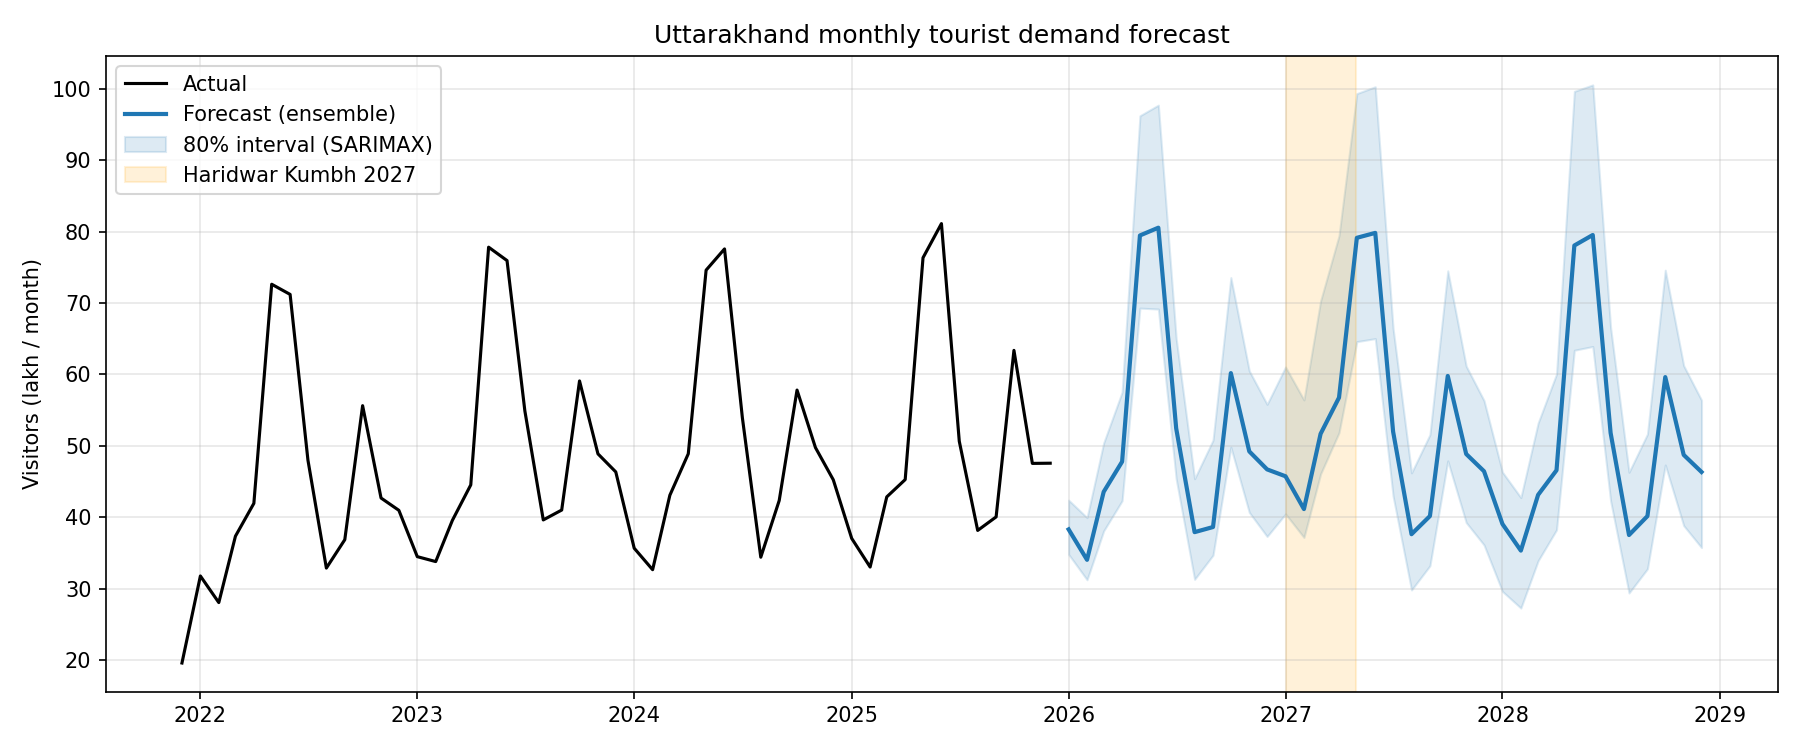

Values plotted in this chart, from the file beside it:
date, kumbh, sarimax, gbm, ensemble, lower_80, upper_80
2026-01-01, 0, 3841372, 3818896, 3830134, 3480248, 4239968
2026-02-01, 0, 3533013, 3274886, 3403950, 3124515, 3994919
2026-03-01, 0, 4381947, 4329854, 4355901, 3808751, 5041405
2026-04-01, 0, 4933945, 4623154, 4778550, 4231630, 5752822
2026-05-01, 0, 8165597, 7727152, 7946374, 6929169, 9622651
2026-06-01, 0, 8220586, 7889722, 8055154, 6915827, 9771505
2026-07-01, 0, 5432375, 5057445, 5244910, 4537782, 6503330
2026-08-01, 0, 3769719, 3813431, 3791575, 3130389, 4539622
2026-09-01, 0, 4198154, 3528167, 3863161, 3468983, 5080594
2026-10-01, 0, 6053709, 5983537, 6018623, 4981510, 7356683
2026-11-01, 0, 4960926, 4883896, 4922411, 4067975, 6049885
2026-12-01, 0, 4563098, 4777521, 4670310, 3730647, 5581302
2027-01-01, 1, 4970473, 4177390, 4573932, 4046938, 6104764
2027-02-01, 1, 4580002, 3649007, 4114504, 3717049, 5643298
2027-03-01, 1, 5690341, 4646124, 5168233, 4606757, 7028802
2027-04-01, 1, 6417448, 4933954, 5675701, 5184452, 7943681
2027-05-01, 0, 8010178, 7816765, 7913471, 6459524, 9933077
2027-06-01, 0, 8075273, 7889722, 7982497, 6502001, 10029225
2027-07-01, 0, 5343197, 5057445, 5200321, 4296541, 6644823
2027-08-01, 0, 3712252, 3813431, 3762841, 2981709, 4621784
2027-09-01, 0, 4138725, 3895252, 4016988, 3321042, 5157732
2027-10-01, 0, 5974136, 5983537, 5978836, 4789857, 7451223
2027-11-01, 0, 4900377, 4871190, 4885783, 3926158, 6116335
2027-12-01, 0, 4511388, 4777521, 4644455, 3612292, 5634268
2028-01-01, 0, 3703765, 4108044, 3905905, 2961617, 4631888
2028-02-01, 0, 3415402, 3650783, 3533092, 2728253, 4275617
2028-03-01, 0, 4246401, 4380489, 4313445, 3390072, 5319039
2028-04-01, 0, 4792141, 4524024, 4658083, 3823828, 6005662
2028-05-01, 0, 7947565, 7663817, 7805691, 6338907, 9964460
2028-06-01, 0, 8016674, 7889722, 7953198, 6391644, 10054856
2028-07-01, 0, 5307202, 5057445, 5182324, 4230042, 6658656
2028-08-01, 0, 3689037, 3813431, 3751234, 2939492, 4629710
2028-09-01, 0, 4114700, 3917974, 4016337, 3277889, 5165139
2028-10-01, 0, 5941943, 5983537, 5962740, 4732557, 7460382
2028-11-01, 0, 4875865, 4871190, 4873527, 3882779, 6122948
2028-12-01, 0, 4490440, 4777521, 4633981, 3575315, 5639798
